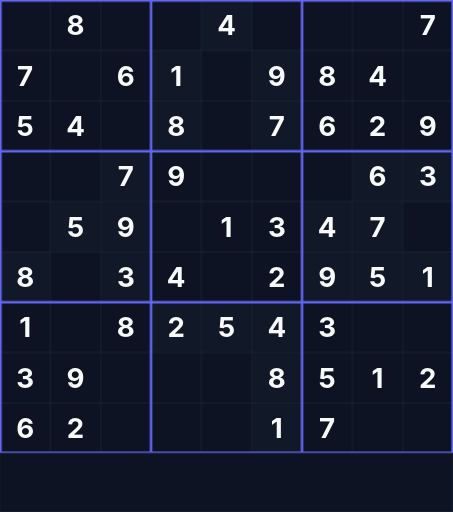
t = 0.00 s
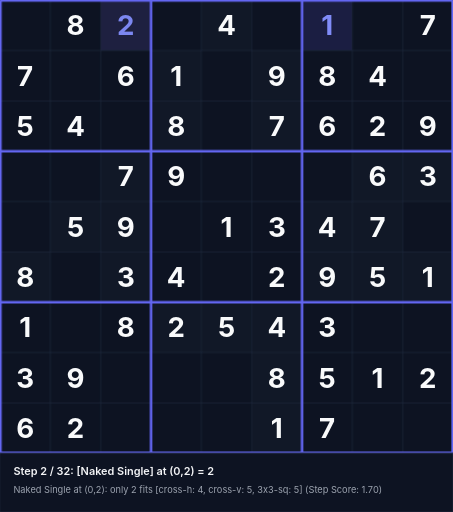
t = 1.58 s
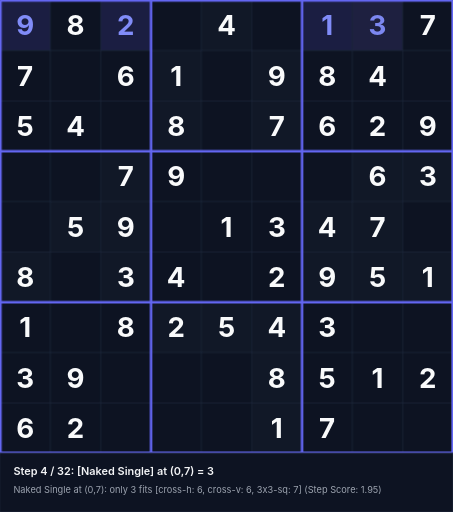
t = 3.38 s
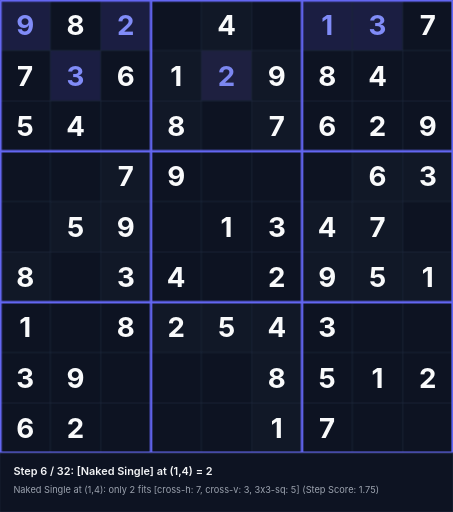
t = 5.18 s
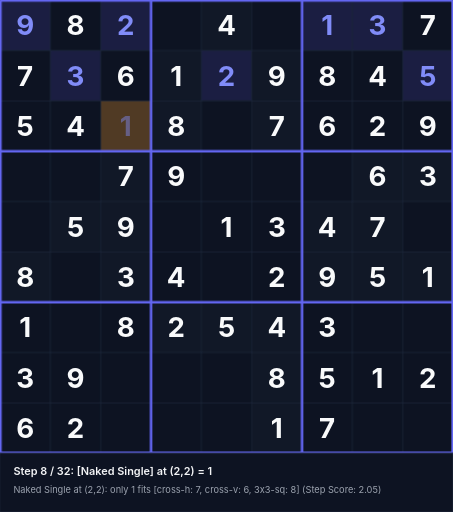
t = 6.55 s
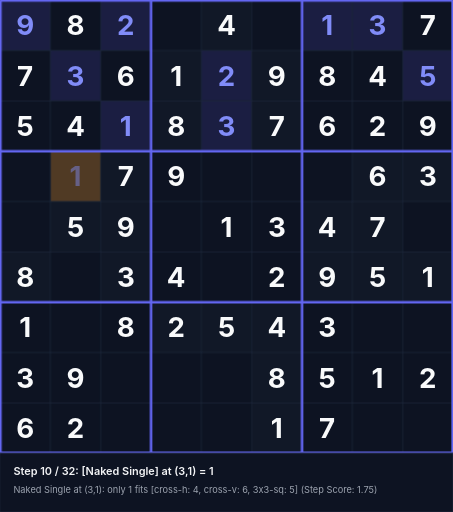
t = 8.35 s

The animated SVG that drew these frames (rendered in a browser with its animation timeline set to each time). Animation: 96 CSS @keyframes rules; frames cover the first 8.35 s, repeats indefinitely.

<svg xmlns="http://www.w3.org/2000/svg" viewBox="0 0 540 610" width="540" height="610">
<style>
  .text-given { font-family: 'Inter', system-ui, sans-serif; font-weight: 700; font-size: 33px; text-anchor: middle; dominant-baseline: central; fill: #f9fafb; }
  .text-step { font-family: 'Inter', system-ui, sans-serif; font-weight: 700; font-size: 33px; text-anchor: middle; dominant-baseline: central; fill: #818cf8; }
  .status-text { font-family: 'Inter', system-ui, sans-serif; font-weight: 600; font-size: 13px; fill: #f3f4f6; }
  .sub-status { font-family: 'Inter', system-ui, sans-serif; font-weight: 400; font-size: 11px; fill: #9ca3af; }
@keyframes anim-step-0 {
  0%, 0.00% { opacity: 0; }
  3.12%, 100% { opacity: 1; }
}
@keyframes anim-bg-0 {
  0%, 0.00% { fill: #0d1322; }
  0.10% { fill: rgba(245, 158, 11, 0.45); }
  3.12%, 100% { fill: rgba(99, 102, 241, 0.2); }
}
@keyframes anim-status-0 {
  0%, 0.00% { opacity: 0; }
  0.05%, 3.12% { opacity: 1; }
  3.17%, 100% { opacity: 0; }
}
.step-val-0 { animation: anim-step-0 28.8s infinite; }
.step-bg-0 { animation: anim-bg-0 28.8s infinite; }
.step-status-0 { animation: anim-status-0 28.8s infinite; }
@keyframes anim-step-1 {
  0%, 3.12% { opacity: 0; }
  6.25%, 100% { opacity: 1; }
}
@keyframes anim-bg-1 {
  0%, 3.12% { fill: #0d1322; }
  3.23% { fill: rgba(245, 158, 11, 0.45); }
  6.25%, 100% { fill: rgba(99, 102, 241, 0.2); }
}
@keyframes anim-status-1 {
  0%, 3.12% { opacity: 0; }
  3.17%, 6.25% { opacity: 1; }
  6.30%, 100% { opacity: 0; }
}
.step-val-1 { animation: anim-step-1 28.8s infinite; }
.step-bg-1 { animation: anim-bg-1 28.8s infinite; }
.step-status-1 { animation: anim-status-1 28.8s infinite; }
@keyframes anim-step-2 {
  0%, 6.25% { opacity: 0; }
  9.38%, 100% { opacity: 1; }
}
@keyframes anim-bg-2 {
  0%, 6.25% { fill: #0d1322; }
  6.35% { fill: rgba(245, 158, 11, 0.45); }
  9.38%, 100% { fill: rgba(99, 102, 241, 0.2); }
}
@keyframes anim-status-2 {
  0%, 6.25% { opacity: 0; }
  6.30%, 9.38% { opacity: 1; }
  9.43%, 100% { opacity: 0; }
}
.step-val-2 { animation: anim-step-2 28.8s infinite; }
.step-bg-2 { animation: anim-bg-2 28.8s infinite; }
.step-status-2 { animation: anim-status-2 28.8s infinite; }
@keyframes anim-step-3 {
  0%, 9.38% { opacity: 0; }
  12.50%, 100% { opacity: 1; }
}
@keyframes anim-bg-3 {
  0%, 9.38% { fill: #0d1322; }
  9.47% { fill: rgba(245, 158, 11, 0.45); }
  12.50%, 100% { fill: rgba(99, 102, 241, 0.2); }
}
@keyframes anim-status-3 {
  0%, 9.38% { opacity: 0; }
  9.43%, 12.50% { opacity: 1; }
  12.55%, 100% { opacity: 0; }
}
.step-val-3 { animation: anim-step-3 28.8s infinite; }
.step-bg-3 { animation: anim-bg-3 28.8s infinite; }
.step-status-3 { animation: anim-status-3 28.8s infinite; }
@keyframes anim-step-4 {
  0%, 12.50% { opacity: 0; }
  15.62%, 100% { opacity: 1; }
}
@keyframes anim-bg-4 {
  0%, 12.50% { fill: #0d1322; }
  12.60% { fill: rgba(245, 158, 11, 0.45); }
  15.62%, 100% { fill: rgba(99, 102, 241, 0.2); }
}
@keyframes anim-status-4 {
  0%, 12.50% { opacity: 0; }
  12.55%, 15.62% { opacity: 1; }
  15.68%, 100% { opacity: 0; }
}
.step-val-4 { animation: anim-step-4 28.8s infinite; }
.step-bg-4 { animation: anim-bg-4 28.8s infinite; }
.step-status-4 { animation: anim-status-4 28.8s infinite; }
@keyframes anim-step-5 {
  0%, 15.62% { opacity: 0; }
  18.75%, 100% { opacity: 1; }
}
@keyframes anim-bg-5 {
  0%, 15.62% { fill: #0d1322; }
  15.72% { fill: rgba(245, 158, 11, 0.45); }
  18.75%, 100% { fill: rgba(99, 102, 241, 0.2); }
}
@keyframes anim-status-5 {
  0%, 15.62% { opacity: 0; }
  15.68%, 18.75% { opacity: 1; }
  18.80%, 100% { opacity: 0; }
}
.step-val-5 { animation: anim-step-5 28.8s infinite; }
.step-bg-5 { animation: anim-bg-5 28.8s infinite; }
.step-status-5 { animation: anim-status-5 28.8s infinite; }
@keyframes anim-step-6 {
  0%, 18.75% { opacity: 0; }
  21.88%, 100% { opacity: 1; }
}
@keyframes anim-bg-6 {
  0%, 18.75% { fill: #0d1322; }
  18.85% { fill: rgba(245, 158, 11, 0.45); }
  21.88%, 100% { fill: rgba(99, 102, 241, 0.2); }
}
@keyframes anim-status-6 {
  0%, 18.75% { opacity: 0; }
  18.80%, 21.88% { opacity: 1; }
  21.93%, 100% { opacity: 0; }
}
.step-val-6 { animation: anim-step-6 28.8s infinite; }
.step-bg-6 { animation: anim-bg-6 28.8s infinite; }
.step-status-6 { animation: anim-status-6 28.8s infinite; }
@keyframes anim-step-7 {
  0%, 21.88% { opacity: 0; }
  25.00%, 100% { opacity: 1; }
}
@keyframes anim-bg-7 {
  0%, 21.88% { fill: #0d1322; }
  21.98% { fill: rgba(245, 158, 11, 0.45); }
  25.00%, 100% { fill: rgba(99, 102, 241, 0.2); }
}
@keyframes anim-status-7 {
  0%, 21.88% { opacity: 0; }
  21.93%, 25.00% { opacity: 1; }
  25.05%, 100% { opacity: 0; }
}
.step-val-7 { animation: anim-step-7 28.8s infinite; }
.step-bg-7 { animation: anim-bg-7 28.8s infinite; }
.step-status-7 { animation: anim-status-7 28.8s infinite; }
@keyframes anim-step-8 {
  0%, 25.00% { opacity: 0; }
  28.12%, 100% { opacity: 1; }
}
@keyframes anim-bg-8 {
  0%, 25.00% { fill: #0d1322; }
  25.10% { fill: rgba(245, 158, 11, 0.45); }
  28.12%, 100% { fill: rgba(99, 102, 241, 0.2); }
}
@keyframes anim-status-8 {
  0%, 25.00% { opacity: 0; }
  25.05%, 28.12% { opacity: 1; }
  28.18%, 100% { opacity: 0; }
}
.step-val-8 { animation: anim-step-8 28.8s infinite; }
.step-bg-8 { animation: anim-bg-8 28.8s infinite; }
.step-status-8 { animation: anim-status-8 28.8s infinite; }
@keyframes anim-step-9 {
  0%, 28.12% { opacity: 0; }
  31.25%, 100% { opacity: 1; }
}
@keyframes anim-bg-9 {
  0%, 28.12% { fill: #0d1322; }
  28.23% { fill: rgba(245, 158, 11, 0.45); }
  31.25%, 100% { fill: rgba(99, 102, 241, 0.2); }
}
@keyframes anim-status-9 {
  0%, 28.12% { opacity: 0; }
  28.18%, 31.25% { opacity: 1; }
  31.30%, 100% { opacity: 0; }
}
.step-val-9 { animation: anim-step-9 28.8s infinite; }
.step-bg-9 { animation: anim-bg-9 28.8s infinite; }
.step-status-9 { animation: anim-status-9 28.8s infinite; }
@keyframes anim-step-10 {
  0%, 31.25% { opacity: 0; }
  34.38%, 100% { opacity: 1; }
}
@keyframes anim-bg-10 {
  0%, 31.25% { fill: #0d1322; }
  31.35% { fill: rgba(245, 158, 11, 0.45); }
  34.38%, 100% { fill: rgba(99, 102, 241, 0.2); }
}
@keyframes anim-status-10 {
  0%, 31.25% { opacity: 0; }
  31.30%, 34.38% { opacity: 1; }
  34.42%, 100% { opacity: 0; }
}
.step-val-10 { animation: anim-step-10 28.8s infinite; }
.step-bg-10 { animation: anim-bg-10 28.8s infinite; }
.step-status-10 { animation: anim-status-10 28.8s infinite; }
@keyframes anim-step-11 {
  0%, 34.38% { opacity: 0; }
  37.50%, 100% { opacity: 1; }
}
@keyframes anim-bg-11 {
  0%, 34.38% { fill: #0d1322; }
  34.48% { fill: rgba(245, 158, 11, 0.45); }
  37.50%, 100% { fill: rgba(99, 102, 241, 0.2); }
}
@keyframes anim-status-11 {
  0%, 34.38% { opacity: 0; }
  34.42%, 37.50% { opacity: 1; }
  37.55%, 100% { opacity: 0; }
}
.step-val-11 { animation: anim-step-11 28.8s infinite; }
.step-bg-11 { animation: anim-bg-11 28.8s infinite; }
.step-status-11 { animation: anim-status-11 28.8s infinite; }
@keyframes anim-step-12 {
  0%, 37.50% { opacity: 0; }
  40.62%, 100% { opacity: 1; }
}
@keyframes anim-bg-12 {
  0%, 37.50% { fill: #0d1322; }
  37.60% { fill: rgba(245, 158, 11, 0.45); }
  40.62%, 100% { fill: rgba(99, 102, 241, 0.2); }
}
@keyframes anim-status-12 {
  0%, 37.50% { opacity: 0; }
  37.55%, 40.62% { opacity: 1; }
  40.67%, 100% { opacity: 0; }
}
.step-val-12 { animation: anim-step-12 28.8s infinite; }
.step-bg-12 { animation: anim-bg-12 28.8s infinite; }
.step-status-12 { animation: anim-status-12 28.8s infinite; }
@keyframes anim-step-13 {
  0%, 40.62% { opacity: 0; }
  43.75%, 100% { opacity: 1; }
}
@keyframes anim-bg-13 {
  0%, 40.62% { fill: #0d1322; }
  40.73% { fill: rgba(245, 158, 11, 0.45); }
  43.75%, 100% { fill: rgba(99, 102, 241, 0.2); }
}
@keyframes anim-status-13 {
  0%, 40.62% { opacity: 0; }
  40.67%, 43.75% { opacity: 1; }
  43.80%, 100% { opacity: 0; }
}
.step-val-13 { animation: anim-step-13 28.8s infinite; }
.step-bg-13 { animation: anim-bg-13 28.8s infinite; }
.step-status-13 { animation: anim-status-13 28.8s infinite; }
@keyframes anim-step-14 {
  0%, 43.75% { opacity: 0; }
  46.88%, 100% { opacity: 1; }
}
@keyframes anim-bg-14 {
  0%, 43.75% { fill: #0d1322; }
  43.85% { fill: rgba(245, 158, 11, 0.45); }
  46.88%, 100% { fill: rgba(99, 102, 241, 0.2); }
}
@keyframes anim-status-14 {
  0%, 43.75% { opacity: 0; }
  43.80%, 46.88% { opacity: 1; }
  46.92%, 100% { opacity: 0; }
}
.step-val-14 { animation: anim-step-14 28.8s infinite; }
.step-bg-14 { animation: anim-bg-14 28.8s infinite; }
.step-status-14 { animation: anim-status-14 28.8s infinite; }
@keyframes anim-step-15 {
  0%, 46.88% { opacity: 0; }
  50.00%, 100% { opacity: 1; }
}
@keyframes anim-bg-15 {
  0%, 46.88% { fill: #0d1322; }
  46.98% { fill: rgba(245, 158, 11, 0.45); }
  50.00%, 100% { fill: rgba(99, 102, 241, 0.2); }
}
@keyframes anim-status-15 {
  0%, 46.88% { opacity: 0; }
  46.92%, 50.00% { opacity: 1; }
  50.05%, 100% { opacity: 0; }
}
.step-val-15 { animation: anim-step-15 28.8s infinite; }
.step-bg-15 { animation: anim-bg-15 28.8s infinite; }
.step-status-15 { animation: anim-status-15 28.8s infinite; }
@keyframes anim-step-16 {
  0%, 50.00% { opacity: 0; }
  53.12%, 100% { opacity: 1; }
}
@keyframes anim-bg-16 {
  0%, 50.00% { fill: #0d1322; }
  50.10% { fill: rgba(245, 158, 11, 0.45); }
  53.12%, 100% { fill: rgba(99, 102, 241, 0.2); }
}
@keyframes anim-status-16 {
  0%, 50.00% { opacity: 0; }
  50.05%, 53.12% { opacity: 1; }
  53.17%, 100% { opacity: 0; }
}
.step-val-16 { animation: anim-step-16 28.8s infinite; }
.step-bg-16 { animation: anim-bg-16 28.8s infinite; }
.step-status-16 { animation: anim-status-16 28.8s infinite; }
@keyframes anim-step-17 {
  0%, 53.12% { opacity: 0; }
  56.25%, 100% { opacity: 1; }
}
@keyframes anim-bg-17 {
  0%, 53.12% { fill: #0d1322; }
  53.23% { fill: rgba(245, 158, 11, 0.45); }
  56.25%, 100% { fill: rgba(99, 102, 241, 0.2); }
}
@keyframes anim-status-17 {
  0%, 53.12% { opacity: 0; }
  53.17%, 56.25% { opacity: 1; }
  56.30%, 100% { opacity: 0; }
}
.step-val-17 { animation: anim-step-17 28.8s infinite; }
.step-bg-17 { animation: anim-bg-17 28.8s infinite; }
.step-status-17 { animation: anim-status-17 28.8s infinite; }
@keyframes anim-step-18 {
  0%, 56.25% { opacity: 0; }
  59.38%, 100% { opacity: 1; }
}
@keyframes anim-bg-18 {
  0%, 56.25% { fill: #0d1322; }
  56.35% { fill: rgba(245, 158, 11, 0.45); }
  59.38%, 100% { fill: rgba(99, 102, 241, 0.2); }
}
@keyframes anim-status-18 {
  0%, 56.25% { opacity: 0; }
  56.30%, 59.38% { opacity: 1; }
  59.42%, 100% { opacity: 0; }
}
.step-val-18 { animation: anim-step-18 28.8s infinite; }
.step-bg-18 { animation: anim-bg-18 28.8s infinite; }
.step-status-18 { animation: anim-status-18 28.8s infinite; }
@keyframes anim-step-19 {
  0%, 59.38% { opacity: 0; }
  62.50%, 100% { opacity: 1; }
}
@keyframes anim-bg-19 {
  0%, 59.38% { fill: #0d1322; }
  59.48% { fill: rgba(245, 158, 11, 0.45); }
  62.50%, 100% { fill: rgba(99, 102, 241, 0.2); }
}
@keyframes anim-status-19 {
  0%, 59.38% { opacity: 0; }
  59.42%, 62.50% { opacity: 1; }
  62.55%, 100% { opacity: 0; }
}
.step-val-19 { animation: anim-step-19 28.8s infinite; }
.step-bg-19 { animation: anim-bg-19 28.8s infinite; }
.step-status-19 { animation: anim-status-19 28.8s infinite; }
@keyframes anim-step-20 {
  0%, 62.50% { opacity: 0; }
  65.62%, 100% { opacity: 1; }
}
@keyframes anim-bg-20 {
  0%, 62.50% { fill: #0d1322; }
  62.60% { fill: rgba(245, 158, 11, 0.45); }
  65.62%, 100% { fill: rgba(99, 102, 241, 0.2); }
}
@keyframes anim-status-20 {
  0%, 62.50% { opacity: 0; }
  62.55%, 65.62% { opacity: 1; }
  65.67%, 100% { opacity: 0; }
}
.step-val-20 { animation: anim-step-20 28.8s infinite; }
.step-bg-20 { animation: anim-bg-20 28.8s infinite; }
.step-status-20 { animation: anim-status-20 28.8s infinite; }
@keyframes anim-step-21 {
  0%, 65.62% { opacity: 0; }
  68.75%, 100% { opacity: 1; }
}
@keyframes anim-bg-21 {
  0%, 65.62% { fill: #0d1322; }
  65.72% { fill: rgba(245, 158, 11, 0.45); }
  68.75%, 100% { fill: rgba(99, 102, 241, 0.2); }
}
@keyframes anim-status-21 {
  0%, 65.62% { opacity: 0; }
  65.67%, 68.75% { opacity: 1; }
  68.80%, 100% { opacity: 0; }
}
.step-val-21 { animation: anim-step-21 28.8s infinite; }
.step-bg-21 { animation: anim-bg-21 28.8s infinite; }
.step-status-21 { animation: anim-status-21 28.8s infinite; }
@keyframes anim-step-22 {
  0%, 68.75% { opacity: 0; }
  71.88%, 100% { opacity: 1; }
}
@keyframes anim-bg-22 {
  0%, 68.75% { fill: #0d1322; }
  68.85% { fill: rgba(245, 158, 11, 0.45); }
  71.88%, 100% { fill: rgba(99, 102, 241, 0.2); }
}
@keyframes anim-status-22 {
  0%, 68.75% { opacity: 0; }
  68.80%, 71.88% { opacity: 1; }
  71.92%, 100% { opacity: 0; }
}
.step-val-22 { animation: anim-step-22 28.8s infinite; }
.step-bg-22 { animation: anim-bg-22 28.8s infinite; }
.step-status-22 { animation: anim-status-22 28.8s infinite; }
@keyframes anim-step-23 {
  0%, 71.88% { opacity: 0; }
  75.00%, 100% { opacity: 1; }
}
@keyframes anim-bg-23 {
  0%, 71.88% { fill: #0d1322; }
  71.97% { fill: rgba(245, 158, 11, 0.45); }
  75.00%, 100% { fill: rgba(99, 102, 241, 0.2); }
}
@keyframes anim-status-23 {
  0%, 71.88% { opacity: 0; }
  71.92%, 75.00% { opacity: 1; }
  75.05%, 100% { opacity: 0; }
}
.step-val-23 { animation: anim-step-23 28.8s infinite; }
.step-bg-23 { animation: anim-bg-23 28.8s infinite; }
.step-status-23 { animation: anim-status-23 28.8s infinite; }
@keyframes anim-step-24 {
  0%, 75.00% { opacity: 0; }
  78.12%, 100% { opacity: 1; }
}
@keyframes anim-bg-24 {
  0%, 75.00% { fill: #0d1322; }
  75.10% { fill: rgba(245, 158, 11, 0.45); }
  78.12%, 100% { fill: rgba(99, 102, 241, 0.2); }
}
@keyframes anim-status-24 {
  0%, 75.00% { opacity: 0; }
  75.05%, 78.12% { opacity: 1; }
  78.17%, 100% { opacity: 0; }
}
.step-val-24 { animation: anim-step-24 28.8s infinite; }
.step-bg-24 { animation: anim-bg-24 28.8s infinite; }
.step-status-24 { animation: anim-status-24 28.8s infinite; }
@keyframes anim-step-25 {
  0%, 78.12% { opacity: 0; }
  81.25%, 100% { opacity: 1; }
}
@keyframes anim-bg-25 {
  0%, 78.12% { fill: #0d1322; }
  78.22% { fill: rgba(245, 158, 11, 0.45); }
  81.25%, 100% { fill: rgba(99, 102, 241, 0.2); }
}
@keyframes anim-status-25 {
  0%, 78.12% { opacity: 0; }
  78.17%, 81.25% { opacity: 1; }
  81.30%, 100% { opacity: 0; }
}
.step-val-25 { animation: anim-step-25 28.8s infinite; }
.step-bg-25 { animation: anim-bg-25 28.8s infinite; }
.step-status-25 { animation: anim-status-25 28.8s infinite; }
@keyframes anim-step-26 {
  0%, 81.25% { opacity: 0; }
  84.38%, 100% { opacity: 1; }
}
@keyframes anim-bg-26 {
  0%, 81.25% { fill: #0d1322; }
  81.35% { fill: rgba(245, 158, 11, 0.45); }
  84.38%, 100% { fill: rgba(99, 102, 241, 0.2); }
}
@keyframes anim-status-26 {
  0%, 81.25% { opacity: 0; }
  81.30%, 84.38% { opacity: 1; }
  84.42%, 100% { opacity: 0; }
}
.step-val-26 { animation: anim-step-26 28.8s infinite; }
.step-bg-26 { animation: anim-bg-26 28.8s infinite; }
.step-status-26 { animation: anim-status-26 28.8s infinite; }
@keyframes anim-step-27 {
  0%, 84.38% { opacity: 0; }
  87.50%, 100% { opacity: 1; }
}
@keyframes anim-bg-27 {
  0%, 84.38% { fill: #0d1322; }
  84.47% { fill: rgba(245, 158, 11, 0.45); }
  87.50%, 100% { fill: rgba(99, 102, 241, 0.2); }
}
@keyframes anim-status-27 {
  0%, 84.38% { opacity: 0; }
  84.42%, 87.50% { opacity: 1; }
  87.55%, 100% { opacity: 0; }
}
.step-val-27 { animation: anim-step-27 28.8s infinite; }
.step-bg-27 { animation: anim-bg-27 28.8s infinite; }
.step-status-27 { animation: anim-status-27 28.8s infinite; }
@keyframes anim-step-28 {
  0%, 87.50% { opacity: 0; }
  90.62%, 100% { opacity: 1; }
}
@keyframes anim-bg-28 {
  0%, 87.50% { fill: #0d1322; }
  87.60% { fill: rgba(245, 158, 11, 0.45); }
  90.62%, 100% { fill: rgba(99, 102, 241, 0.2); }
}
@keyframes anim-status-28 {
  0%, 87.50% { opacity: 0; }
  87.55%, 90.62% { opacity: 1; }
  90.67%, 100% { opacity: 0; }
}
.step-val-28 { animation: anim-step-28 28.8s infinite; }
.step-bg-28 { animation: anim-bg-28 28.8s infinite; }
.step-status-28 { animation: anim-status-28 28.8s infinite; }
@keyframes anim-step-29 {
  0%, 90.62% { opacity: 0; }
  93.75%, 100% { opacity: 1; }
}
@keyframes anim-bg-29 {
  0%, 90.62% { fill: #0d1322; }
  90.72% { fill: rgba(245, 158, 11, 0.45); }
  93.75%, 100% { fill: rgba(99, 102, 241, 0.2); }
}
@keyframes anim-status-29 {
  0%, 90.62% { opacity: 0; }
  90.67%, 93.75% { opacity: 1; }
  93.80%, 100% { opacity: 0; }
}
.step-val-29 { animation: anim-step-29 28.8s infinite; }
.step-bg-29 { animation: anim-bg-29 28.8s infinite; }
.step-status-29 { animation: anim-status-29 28.8s infinite; }
@keyframes anim-step-30 {
  0%, 93.75% { opacity: 0; }
  96.88%, 100% { opacity: 1; }
}
@keyframes anim-bg-30 {
  0%, 93.75% { fill: #0d1322; }
  93.85% { fill: rgba(245, 158, 11, 0.45); }
  96.88%, 100% { fill: rgba(99, 102, 241, 0.2); }
}
@keyframes anim-status-30 {
  0%, 93.75% { opacity: 0; }
  93.80%, 96.88% { opacity: 1; }
  96.92%, 100% { opacity: 0; }
}
.step-val-30 { animation: anim-step-30 28.8s infinite; }
.step-bg-30 { animation: anim-bg-30 28.8s infinite; }
.step-status-30 { animation: anim-status-30 28.8s infinite; }
@keyframes anim-step-31 {
  0%, 96.88% { opacity: 0; }
  100.00%, 100% { opacity: 1; }
}
@keyframes anim-bg-31 {
  0%, 96.88% { fill: #0d1322; }
  96.97% { fill: rgba(245, 158, 11, 0.45); }
  100.00%, 100% { fill: rgba(99, 102, 241, 0.2); }
}
@keyframes anim-status-31 {
  0%, 96.88% { opacity: 0; }
  96.92%, 100.00% { opacity: 1; }
  100.05%, 100% { opacity: 0; }
}
.step-val-31 { animation: anim-step-31 28.8s infinite; }
.step-bg-31 { animation: anim-bg-31 28.8s infinite; }
.step-status-31 { animation: anim-status-31 28.8s infinite; }
</style>
<rect width="540" height="610" fill="#090d16"/>
<rect x="60" y="0" width="60" height="60" fill="#0d1322"/>
<text x="90" y="30" class="text-given">8</text>
<rect x="240" y="0" width="60" height="60" fill="#111827"/>
<text x="270" y="30" class="text-given">4</text>
<rect x="480" y="0" width="60" height="60" fill="#0d1322"/>
<text x="510" y="30" class="text-given">7</text>
<rect x="0" y="60" width="60" height="60" fill="#0d1322"/>
<text x="30" y="90" class="text-given">7</text>
<rect x="120" y="60" width="60" height="60" fill="#0d1322"/>
<text x="150" y="90" class="text-given">6</text>
<rect x="180" y="60" width="60" height="60" fill="#111827"/>
<text x="210" y="90" class="text-given">1</text>
<rect x="300" y="60" width="60" height="60" fill="#111827"/>
<text x="330" y="90" class="text-given">9</text>
<rect x="360" y="60" width="60" height="60" fill="#0d1322"/>
<text x="390" y="90" class="text-given">8</text>
<rect x="420" y="60" width="60" height="60" fill="#0d1322"/>
<text x="450" y="90" class="text-given">4</text>
<rect x="0" y="120" width="60" height="60" fill="#0d1322"/>
<text x="30" y="150" class="text-given">5</text>
<rect x="60" y="120" width="60" height="60" fill="#0d1322"/>
<text x="90" y="150" class="text-given">4</text>
<rect x="180" y="120" width="60" height="60" fill="#111827"/>
<text x="210" y="150" class="text-given">8</text>
<rect x="300" y="120" width="60" height="60" fill="#111827"/>
<text x="330" y="150" class="text-given">7</text>
<rect x="360" y="120" width="60" height="60" fill="#0d1322"/>
<text x="390" y="150" class="text-given">6</text>
<rect x="420" y="120" width="60" height="60" fill="#0d1322"/>
<text x="450" y="150" class="text-given">2</text>
<rect x="480" y="120" width="60" height="60" fill="#0d1322"/>
<text x="510" y="150" class="text-given">9</text>
<rect x="120" y="180" width="60" height="60" fill="#111827"/>
<text x="150" y="210" class="text-given">7</text>
<rect x="180" y="180" width="60" height="60" fill="#0d1322"/>
<text x="210" y="210" class="text-given">9</text>
<rect x="420" y="180" width="60" height="60" fill="#111827"/>
<text x="450" y="210" class="text-given">6</text>
<rect x="480" y="180" width="60" height="60" fill="#111827"/>
<text x="510" y="210" class="text-given">3</text>
<rect x="60" y="240" width="60" height="60" fill="#111827"/>
<text x="90" y="270" class="text-given">5</text>
<rect x="120" y="240" width="60" height="60" fill="#111827"/>
<text x="150" y="270" class="text-given">9</text>
<rect x="240" y="240" width="60" height="60" fill="#0d1322"/>
<text x="270" y="270" class="text-given">1</text>
<rect x="300" y="240" width="60" height="60" fill="#0d1322"/>
<text x="330" y="270" class="text-given">3</text>
<rect x="360" y="240" width="60" height="60" fill="#111827"/>
<text x="390" y="270" class="text-given">4</text>
<rect x="420" y="240" width="60" height="60" fill="#111827"/>
<text x="450" y="270" class="text-given">7</text>
<rect x="0" y="300" width="60" height="60" fill="#111827"/>
<text x="30" y="330" class="text-given">8</text>
<rect x="120" y="300" width="60" height="60" fill="#111827"/>
<text x="150" y="330" class="text-given">3</text>
<rect x="180" y="300" width="60" height="60" fill="#0d1322"/>
<text x="210" y="330" class="text-given">4</text>
<rect x="300" y="300" width="60" height="60" fill="#0d1322"/>
<text x="330" y="330" class="text-given">2</text>
<rect x="360" y="300" width="60" height="60" fill="#111827"/>
<text x="390" y="330" class="text-given">9</text>
<rect x="420" y="300" width="60" height="60" fill="#111827"/>
<text x="450" y="330" class="text-given">5</text>
<rect x="480" y="300" width="60" height="60" fill="#111827"/>
<text x="510" y="330" class="text-given">1</text>
<rect x="0" y="360" width="60" height="60" fill="#0d1322"/>
<text x="30" y="390" class="text-given">1</text>
<rect x="120" y="360" width="60" height="60" fill="#0d1322"/>
<text x="150" y="390" class="text-given">8</text>
<rect x="180" y="360" width="60" height="60" fill="#111827"/>
<text x="210" y="390" class="text-given">2</text>
<rect x="240" y="360" width="60" height="60" fill="#111827"/>
<text x="270" y="390" class="text-given">5</text>
<rect x="300" y="360" width="60" height="60" fill="#111827"/>
<text x="330" y="390" class="text-given">4</text>
<rect x="360" y="360" width="60" height="60" fill="#0d1322"/>
<text x="390" y="390" class="text-given">3</text>
<rect x="0" y="420" width="60" height="60" fill="#0d1322"/>
<text x="30" y="450" class="text-given">3</text>
<rect x="60" y="420" width="60" height="60" fill="#0d1322"/>
<text x="90" y="450" class="text-given">9</text>
<rect x="300" y="420" width="60" height="60" fill="#111827"/>
<text x="330" y="450" class="text-given">8</text>
<rect x="360" y="420" width="60" height="60" fill="#0d1322"/>
<text x="390" y="450" class="text-given">5</text>
<rect x="420" y="420" width="60" height="60" fill="#0d1322"/>
<text x="450" y="450" class="text-given">1</text>
<rect x="480" y="420" width="60" height="60" fill="#0d1322"/>
<text x="510" y="450" class="text-given">2</text>
<rect x="0" y="480" width="60" height="60" fill="#0d1322"/>
<text x="30" y="510" class="text-given">6</text>
<rect x="60" y="480" width="60" height="60" fill="#0d1322"/>
<text x="90" y="510" class="text-given">2</text>
<rect x="300" y="480" width="60" height="60" fill="#111827"/>
<text x="330" y="510" class="text-given">1</text>
<rect x="360" y="480" width="60" height="60" fill="#0d1322"/>
<text x="390" y="510" class="text-given">7</text>
<rect x="360" y="0" width="60" height="60" class="step-bg-0"/>
<text x="390" y="30" class="text-step step-val-0">1</text>
<rect x="120" y="0" width="60" height="60" class="step-bg-1"/>
<text x="150" y="30" class="text-step step-val-1">2</text>
<rect x="0" y="0" width="60" height="60" class="step-bg-2"/>
<text x="30" y="30" class="text-step step-val-2">9</text>
<rect x="420" y="0" width="60" height="60" class="step-bg-3"/>
<text x="450" y="30" class="text-step step-val-3">3</text>
<rect x="60" y="60" width="60" height="60" class="step-bg-4"/>
<text x="90" y="90" class="text-step step-val-4">3</text>
<rect x="240" y="60" width="60" height="60" class="step-bg-5"/>
<text x="270" y="90" class="text-step step-val-5">2</text>
<rect x="480" y="60" width="60" height="60" class="step-bg-6"/>
<text x="510" y="90" class="text-step step-val-6">5</text>
<rect x="120" y="120" width="60" height="60" class="step-bg-7"/>
<text x="150" y="150" class="text-step step-val-7">1</text>
<rect x="240" y="120" width="60" height="60" class="step-bg-8"/>
<text x="270" y="150" class="text-step step-val-8">3</text>
<rect x="60" y="180" width="60" height="60" class="step-bg-9"/>
<text x="90" y="210" class="text-step step-val-9">1</text>
<rect x="240" y="180" width="60" height="60" class="step-bg-10"/>
<text x="270" y="210" class="text-step step-val-10">8</text>
<rect x="300" y="180" width="60" height="60" class="step-bg-11"/>
<text x="330" y="210" class="text-step step-val-11">5</text>
<rect x="300" y="0" width="60" height="60" class="step-bg-12"/>
<text x="330" y="30" class="text-step step-val-12">6</text>
<rect x="180" y="0" width="60" height="60" class="step-bg-13"/>
<text x="210" y="30" class="text-step step-val-13">5</text>
<rect x="360" y="180" width="60" height="60" class="step-bg-14"/>
<text x="390" y="210" class="text-step step-val-14">2</text>
<rect x="0" y="180" width="60" height="60" class="step-bg-15"/>
<text x="30" y="210" class="text-step step-val-15">4</text>
<rect x="0" y="240" width="60" height="60" class="step-bg-16"/>
<text x="30" y="270" class="text-step step-val-16">2</text>
<rect x="180" y="240" width="60" height="60" class="step-bg-17"/>
<text x="210" y="270" class="text-step step-val-17">6</text>
<rect x="480" y="240" width="60" height="60" class="step-bg-18"/>
<text x="510" y="270" class="text-step step-val-18">8</text>
<rect x="60" y="300" width="60" height="60" class="step-bg-19"/>
<text x="90" y="330" class="text-step step-val-19">6</text>
<rect x="240" y="300" width="60" height="60" class="step-bg-20"/>
<text x="270" y="330" class="text-step step-val-20">7</text>
<rect x="60" y="360" width="60" height="60" class="step-bg-21"/>
<text x="90" y="390" class="text-step step-val-21">7</text>
<rect x="420" y="360" width="60" height="60" class="step-bg-22"/>
<text x="450" y="390" class="text-step step-val-22">9</text>
<rect x="480" y="360" width="60" height="60" class="step-bg-23"/>
<text x="510" y="390" class="text-step step-val-23">6</text>
<rect x="120" y="420" width="60" height="60" class="step-bg-24"/>
<text x="150" y="450" class="text-step step-val-24">4</text>
<rect x="180" y="420" width="60" height="60" class="step-bg-25"/>
<text x="210" y="450" class="text-step step-val-25">7</text>
<rect x="240" y="420" width="60" height="60" class="step-bg-26"/>
<text x="270" y="450" class="text-step step-val-26">6</text>
<rect x="120" y="480" width="60" height="60" class="step-bg-27"/>
<text x="150" y="510" class="text-step step-val-27">5</text>
<rect x="180" y="480" width="60" height="60" class="step-bg-28"/>
<text x="210" y="510" class="text-step step-val-28">3</text>
<rect x="240" y="480" width="60" height="60" class="step-bg-29"/>
<text x="270" y="510" class="text-step step-val-29">9</text>
<rect x="420" y="480" width="60" height="60" class="step-bg-30"/>
<text x="450" y="510" class="text-step step-val-30">8</text>
<rect x="480" y="480" width="60" height="60" class="step-bg-31"/>
<text x="510" y="510" class="text-step step-val-31">4</text>
<line x1="60" y1="0" x2="60" y2="540" stroke="#1f293d" stroke-width="1"/>
<line x1="0" y1="60" x2="540" y2="60" stroke="#1f293d" stroke-width="1"/>
<line x1="120" y1="0" x2="120" y2="540" stroke="#1f293d" stroke-width="1"/>
<line x1="0" y1="120" x2="540" y2="120" stroke="#1f293d" stroke-width="1"/>
<line x1="240" y1="0" x2="240" y2="540" stroke="#1f293d" stroke-width="1"/>
<line x1="0" y1="240" x2="540" y2="240" stroke="#1f293d" stroke-width="1"/>
<line x1="300" y1="0" x2="300" y2="540" stroke="#1f293d" stroke-width="1"/>
<line x1="0" y1="300" x2="540" y2="300" stroke="#1f293d" stroke-width="1"/>
<line x1="420" y1="0" x2="420" y2="540" stroke="#1f293d" stroke-width="1"/>
<line x1="0" y1="420" x2="540" y2="420" stroke="#1f293d" stroke-width="1"/>
<line x1="480" y1="0" x2="480" y2="540" stroke="#1f293d" stroke-width="1"/>
<line x1="0" y1="480" x2="540" y2="480" stroke="#1f293d" stroke-width="1"/>
<line x1="0" y1="0" x2="0" y2="540" stroke="#6366f1" stroke-width="4"/>
<line x1="0" y1="0" x2="540" y2="0" stroke="#6366f1" stroke-width="4"/>
<line x1="180" y1="0" x2="180" y2="540" stroke="#6366f1" stroke-width="3"/>
<line x1="0" y1="180" x2="540" y2="180" stroke="#6366f1" stroke-width="3"/>
<line x1="360" y1="0" x2="360" y2="540" stroke="#6366f1" stroke-width="3"/>
<line x1="0" y1="360" x2="540" y2="360" stroke="#6366f1" stroke-width="3"/>
<line x1="540" y1="0" x2="540" y2="540" stroke="#6366f1" stroke-width="4"/>
<line x1="0" y1="540" x2="540" y2="540" stroke="#6366f1" stroke-width="4"/>
<rect x="0" y="540" width="540" height="70" fill="#0d1322" stroke="#1f293d" stroke-width="1"/>
<g class="step-status-0">
  <text x="16" y="566" class="status-text">Step 1 / 32: [Naked Single] at (0,6) = 1</text>
  <text x="16" y="588" class="sub-status">Naked Single at (0,6): only 1 fits [cross-h: 3, cross-v: 7, 3x3-sq: 6] (Step Score: 1.80)</text>
</g>
<g class="step-status-1">
  <text x="16" y="566" class="status-text">Step 2 / 32: [Naked Single] at (0,2) = 2</text>
  <text x="16" y="588" class="sub-status">Naked Single at (0,2): only 2 fits [cross-h: 4, cross-v: 5, 3x3-sq: 5] (Step Score: 1.70)</text>
</g>
<g class="step-status-2">
  <text x="16" y="566" class="status-text">Step 3 / 32: [Naked Single] at (0,0) = 9</text>
  <text x="16" y="588" class="sub-status">Naked Single at (0,0): only 9 fits [cross-h: 5, cross-v: 6, 3x3-sq: 6] (Step Score: 1.85)</text>
</g>
<g class="step-status-3">
  <text x="16" y="566" class="status-text">Step 4 / 32: [Naked Single] at (0,7) = 3</text>
  <text x="16" y="588" class="sub-status">Naked Single at (0,7): only 3 fits [cross-h: 6, cross-v: 6, 3x3-sq: 7] (Step Score: 1.95)</text>
</g>
<g class="step-status-4">
  <text x="16" y="566" class="status-text">Step 5 / 32: [Naked Single] at (1,1) = 3</text>
  <text x="16" y="588" class="sub-status">Naked Single at (1,1): only 3 fits [cross-h: 6, cross-v: 5, 3x3-sq: 7] (Step Score: 1.90)</text>
</g>
<g class="step-status-5">
  <text x="16" y="566" class="status-text">Step 6 / 32: [Naked Single] at (1,4) = 2</text>
  <text x="16" y="588" class="sub-status">Naked Single at (1,4): only 2 fits [cross-h: 7, cross-v: 3, 3x3-sq: 5] (Step Score: 1.75)</text>
</g>
<g class="step-status-6">
  <text x="16" y="566" class="status-text">Step 7 / 32: [Naked Single] at (1,8) = 5</text>
  <text x="16" y="588" class="sub-status">Naked Single at (1,8): only 5 fits [cross-h: 8, cross-v: 5, 3x3-sq: 8] (Step Score: 2.05)</text>
</g>
<g class="step-status-7">
  <text x="16" y="566" class="status-text">Step 8 / 32: [Naked Single] at (2,2) = 1</text>
  <text x="16" y="588" class="sub-status">Naked Single at (2,2): only 1 fits [cross-h: 7, cross-v: 6, 3x3-sq: 8] (Step Score: 2.05)</text>
</g>
<g class="step-status-8">
  <text x="16" y="566" class="status-text">Step 9 / 32: [Naked Single] at (2,4) = 3</text>
  <text x="16" y="588" class="sub-status">Naked Single at (2,4): only 3 fits [cross-h: 8, cross-v: 4, 3x3-sq: 6] (Step Score: 1.90)</text>
</g>
<g class="step-status-9">
  <text x="16" y="566" class="status-text">Step 10 / 32: [Naked Single] at (3,1) = 1</text>
  <text x="16" y="588" class="sub-status">Naked Single at (3,1): only 1 fits [cross-h: 4, cross-v: 6, 3x3-sq: 5] (Step Score: 1.75)</text>
</g>
<g class="step-status-10">
  <text x="16" y="566" class="status-text">Step 11 / 32: [Naked Single] at (3,4) = 8</text>
  <text x="16" y="588" class="sub-status">Naked Single at (3,4): only 8 fits [cross-h: 5, cross-v: 5, 3x3-sq: 5] (Step Score: 1.75)</text>
</g>
<g class="step-status-11">
  <text x="16" y="566" class="status-text">Step 12 / 32: [Naked Single] at (3,5) = 5</text>
  <text x="16" y="588" class="sub-status">Naked Single at (3,5): only 5 fits [cross-h: 6, cross-v: 7, 3x3-sq: 6] (Step Score: 1.95)</text>
</g>
<g class="step-status-12">
  <text x="16" y="566" class="status-text">Step 13 / 32: [Naked Single] at (0,5) = 6</text>
  <text x="16" y="588" class="sub-status">Naked Single at (0,5): only 6 fits [cross-h: 7, cross-v: 8, 3x3-sq: 7] (Step Score: 2.10)</text>
</g>
<g class="step-status-13">
  <text x="16" y="566" class="status-text">Step 14 / 32: [Naked Single] at (0,3) = 5</text>
  <text x="16" y="588" class="sub-status">Naked Single at (0,3): only 5 fits [cross-h: 8, cross-v: 5, 3x3-sq: 8] (Step Score: 2.05)</text>
</g>
<g class="step-status-14">
  <text x="16" y="566" class="status-text">Step 15 / 32: [Naked Single] at (3,6) = 2</text>
  <text x="16" y="588" class="sub-status">Naked Single at (3,6): only 2 fits [cross-h: 7, cross-v: 8, 3x3-sq: 7] (Step Score: 2.10)</text>
</g>
<g class="step-status-15">
  <text x="16" y="566" class="status-text">Step 16 / 32: [Naked Single] at (3,0) = 4</text>
  <text x="16" y="588" class="sub-status">Naked Single at (3,0): only 4 fits [cross-h: 8, cross-v: 7, 3x3-sq: 6] (Step Score: 2.05)</text>
</g>
<g class="step-status-16">
  <text x="16" y="566" class="status-text">Step 17 / 32: [Naked Single] at (4,0) = 2</text>
  <text x="16" y="588" class="sub-status">Naked Single at (4,0): only 2 fits [cross-h: 6, cross-v: 8, 3x3-sq: 7] (Step Score: 2.05)</text>
</g>
<g class="step-status-17">
  <text x="16" y="566" class="status-text">Step 18 / 32: [Naked Single] at (4,3) = 6</text>
  <text x="16" y="588" class="sub-status">Naked Single at (4,3): only 6 fits [cross-h: 7, cross-v: 6, 3x3-sq: 7] (Step Score: 2.00)</text>
</g>
<g class="step-status-18">
  <text x="16" y="566" class="status-text">Step 19 / 32: [Naked Single] at (4,8) = 8</text>
  <text x="16" y="588" class="sub-status">Naked Single at (4,8): only 8 fits [cross-h: 8, cross-v: 6, 3x3-sq: 8] (Step Score: 2.10)</text>
</g>
<g class="step-status-19">
  <text x="16" y="566" class="status-text">Step 20 / 32: [Naked Single] at (5,1) = 6</text>
  <text x="16" y="588" class="sub-status">Naked Single at (5,1): only 6 fits [cross-h: 7, cross-v: 7, 3x3-sq: 8] (Step Score: 2.10)</text>
</g>
<g class="step-status-20">
  <text x="16" y="566" class="status-text">Step 21 / 32: [Naked Single] at (5,4) = 7</text>
  <text x="16" y="588" class="sub-status">Naked Single at (5,4): only 7 fits [cross-h: 8, cross-v: 6, 3x3-sq: 8] (Step Score: 2.10)</text>
</g>
<g class="step-status-21">
  <text x="16" y="566" class="status-text">Step 22 / 32: [Naked Single] at (6,1) = 7</text>
  <text x="16" y="588" class="sub-status">Naked Single at (6,1): only 7 fits [cross-h: 6, cross-v: 8, 3x3-sq: 6] (Step Score: 2.00)</text>
</g>
<g class="step-status-22">
  <text x="16" y="566" class="status-text">Step 23 / 32: [Naked Single] at (6,7) = 9</text>
  <text x="16" y="588" class="sub-status">Naked Single at (6,7): only 9 fits [cross-h: 7, cross-v: 7, 3x3-sq: 5] (Step Score: 1.95)</text>
</g>
<g class="step-status-23">
  <text x="16" y="566" class="status-text">Step 24 / 32: [Naked Single] at (6,8) = 6</text>
  <text x="16" y="588" class="sub-status">Naked Single at (6,8): only 6 fits [cross-h: 8, cross-v: 7, 3x3-sq: 6] (Step Score: 2.05)</text>
</g>
<g class="step-status-24">
  <text x="16" y="566" class="status-text">Step 25 / 32: [Naked Single] at (7,2) = 4</text>
  <text x="16" y="588" class="sub-status">Naked Single at (7,2): only 4 fits [cross-h: 6, cross-v: 7, 3x3-sq: 7] (Step Score: 2.00)</text>
</g>
<g class="step-status-25">
  <text x="16" y="566" class="status-text">Step 26 / 32: [Naked Single] at (7,3) = 7</text>
  <text x="16" y="588" class="sub-status">Naked Single at (7,3): only 7 fits [cross-h: 7, cross-v: 7, 3x3-sq: 5] (Step Score: 1.95)</text>
</g>
<g class="step-status-26">
  <text x="16" y="566" class="status-text">Step 27 / 32: [Naked Single] at (7,4) = 6</text>
  <text x="16" y="588" class="sub-status">Naked Single at (7,4): only 6 fits [cross-h: 8, cross-v: 7, 3x3-sq: 6] (Step Score: 2.05)</text>
</g>
<g class="step-status-27">
  <text x="16" y="566" class="status-text">Step 28 / 32: [Naked Single] at (8,2) = 5</text>
  <text x="16" y="588" class="sub-status">Naked Single at (8,2): only 5 fits [cross-h: 4, cross-v: 8, 3x3-sq: 8] (Step Score: 2.00)</text>
</g>
<g class="step-status-28">
  <text x="16" y="566" class="status-text">Step 29 / 32: [Naked Single] at (8,3) = 3</text>
  <text x="16" y="588" class="sub-status">Naked Single at (8,3): only 3 fits [cross-h: 5, cross-v: 8, 3x3-sq: 7] (Step Score: 2.00)</text>
</g>
<g class="step-status-29">
  <text x="16" y="566" class="status-text">Step 30 / 32: [Naked Single] at (8,4) = 9</text>
  <text x="16" y="588" class="sub-status">Naked Single at (8,4): only 9 fits [cross-h: 6, cross-v: 8, 3x3-sq: 8] (Step Score: 2.10)</text>
</g>
<g class="step-status-30">
  <text x="16" y="566" class="status-text">Step 31 / 32: [Naked Single] at (8,7) = 8</text>
  <text x="16" y="588" class="sub-status">Naked Single at (8,7): only 8 fits [cross-h: 7, cross-v: 8, 3x3-sq: 7] (Step Score: 2.10)</text>
</g>
<g class="step-status-31">
  <text x="16" y="566" class="status-text">Step 32 / 32: [Naked Single] at (8,8) = 4</text>
  <text x="16" y="588" class="sub-status">Naked Single at (8,8): only 4 fits [cross-h: 8, cross-v: 8, 3x3-sq: 8] (Step Score: 2.20)</text>
</g>
</svg>
